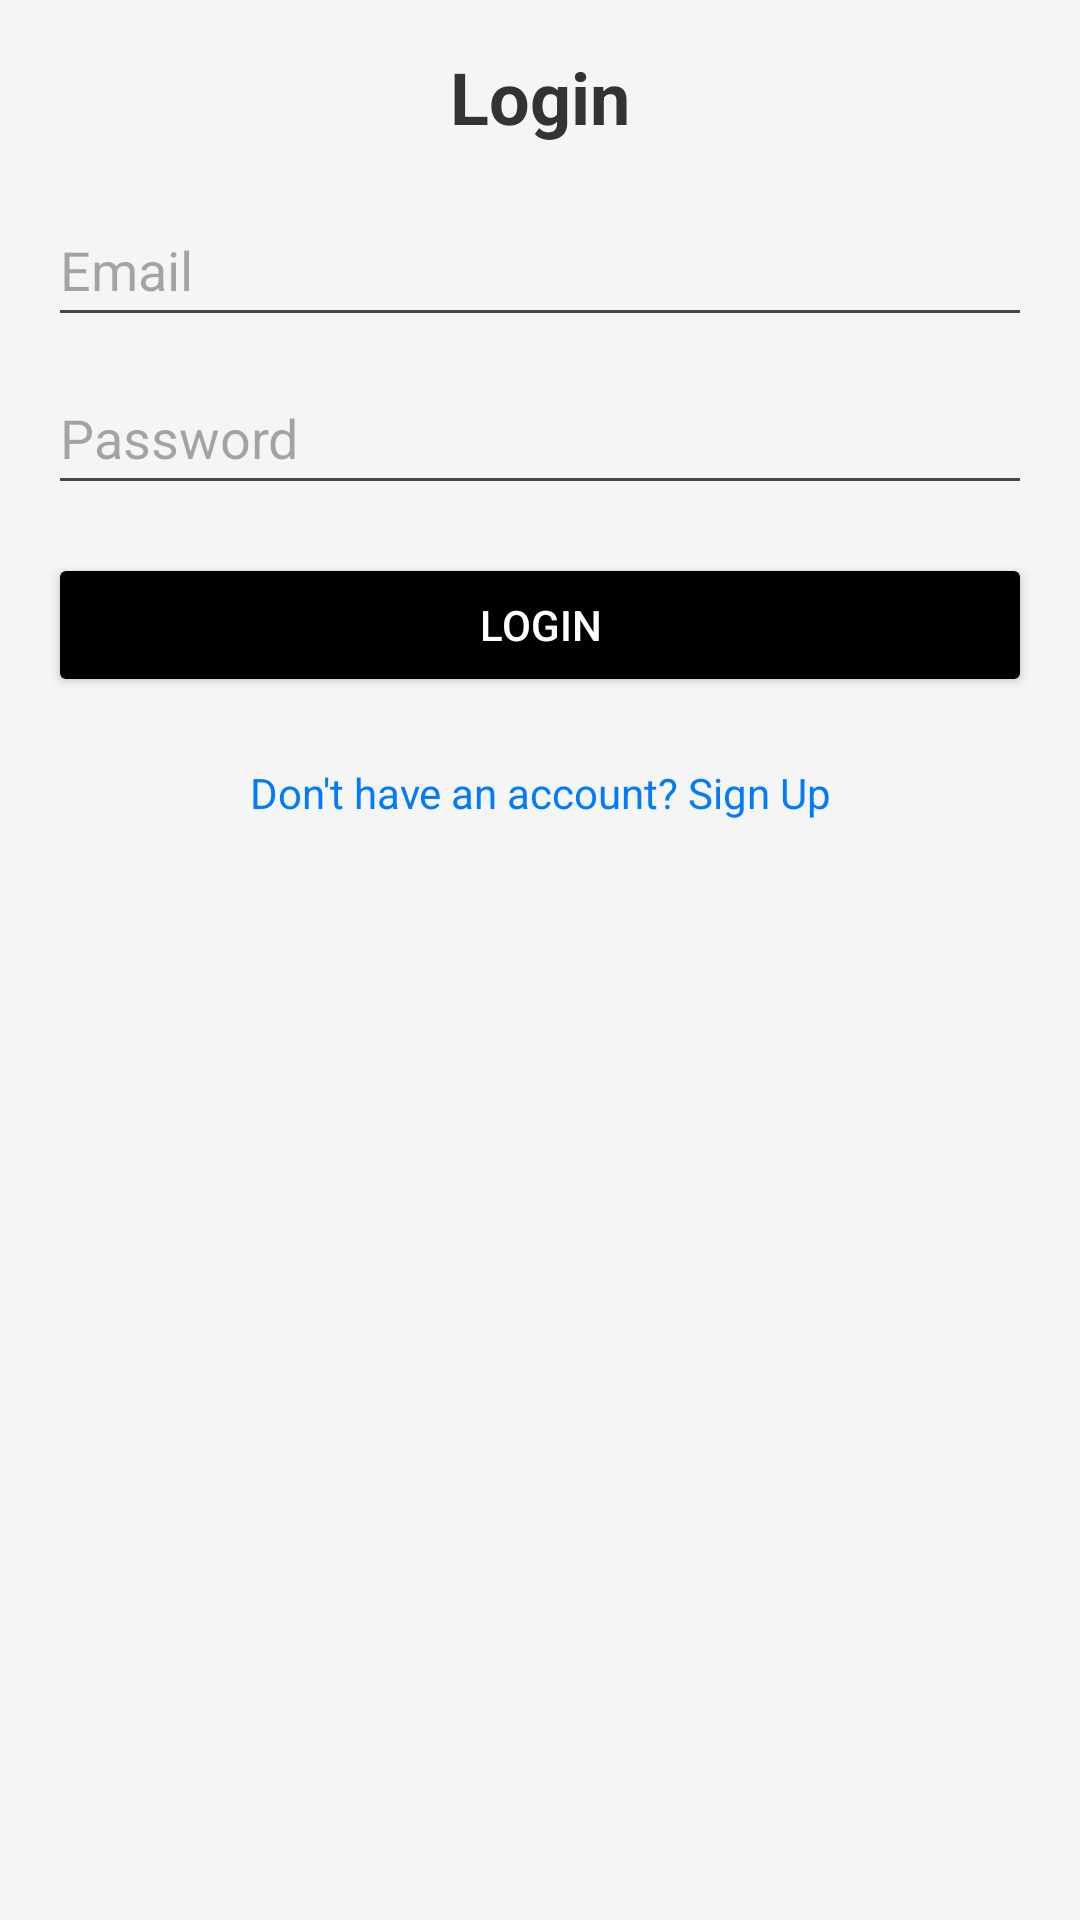

Produce the Android XML layout that renders to this screen, including the resource entries it uses.
<!-- AndroidManifest.xml: application theme Theme.MyApplicationManageExpenses -->
<!-- res/layout/activity_login.xml -->
<?xml version="1.0" encoding="utf-8"?>
<LinearLayout xmlns:android="http://schemas.android.com/apk/res/android"
    android:layout_width="match_parent"
    android:layout_height="match_parent"
    android:orientation="vertical"
    android:padding="16dp"
    android:background="#F5F5F5">

    
    <TextView
        android:id="@+id/loginHeader"
        android:layout_width="match_parent"
        android:layout_height="wrap_content"
        android:text="Login"
        android:textSize="24sp"
        android:textStyle="bold"
        android:gravity="center"
        android:paddingBottom="16dp"
        android:textColor="#333333"/>

    
    <EditText
        android:id="@+id/emailField"
        android:layout_width="match_parent"
        android:layout_height="wrap_content"
        android:layout_marginBottom="8dp"
        android:hint="Email"
        android:inputType="textEmailAddress"
        android:minHeight="48dp" />

    
    <EditText
        android:id="@+id/passwordField"
        android:layout_width="match_parent"
        android:layout_height="wrap_content"
        android:layout_marginBottom="16dp"
        android:hint="Password"
        android:inputType="textPassword"
        android:minHeight="48dp" />

    
    <Button
        android:id="@+id/loginButton"
        android:layout_width="match_parent"
        android:layout_height="wrap_content"
        android:text="Login"
        android:backgroundTint="@color/black"
        android:textColor="@android:color/white"/>

    
    <TextView
        android:id="@+id/signUpLink"
        android:layout_width="match_parent"
        android:layout_height="wrap_content"
        android:layout_marginTop="8dp"
        android:clickable="true"
        android:gravity="center"
        android:minHeight="48dp"
        android:text="Don't have an account? Sign Up"
        android:textColor="#007BFF" />

</LinearLayout>
<!-- resources referenced by this layout -->
<resources>
  <color name="black">#FF000000</color>
  <style name="Theme.MyApplicationManageExpenses" parent="Base.Theme.MyApplicationManageExpenses" />
  <style name="Base.Theme.MyApplicationManageExpenses" parent="Theme.Material3.DayNight.NoActionBar">
          
          
      </style>
</resources>
